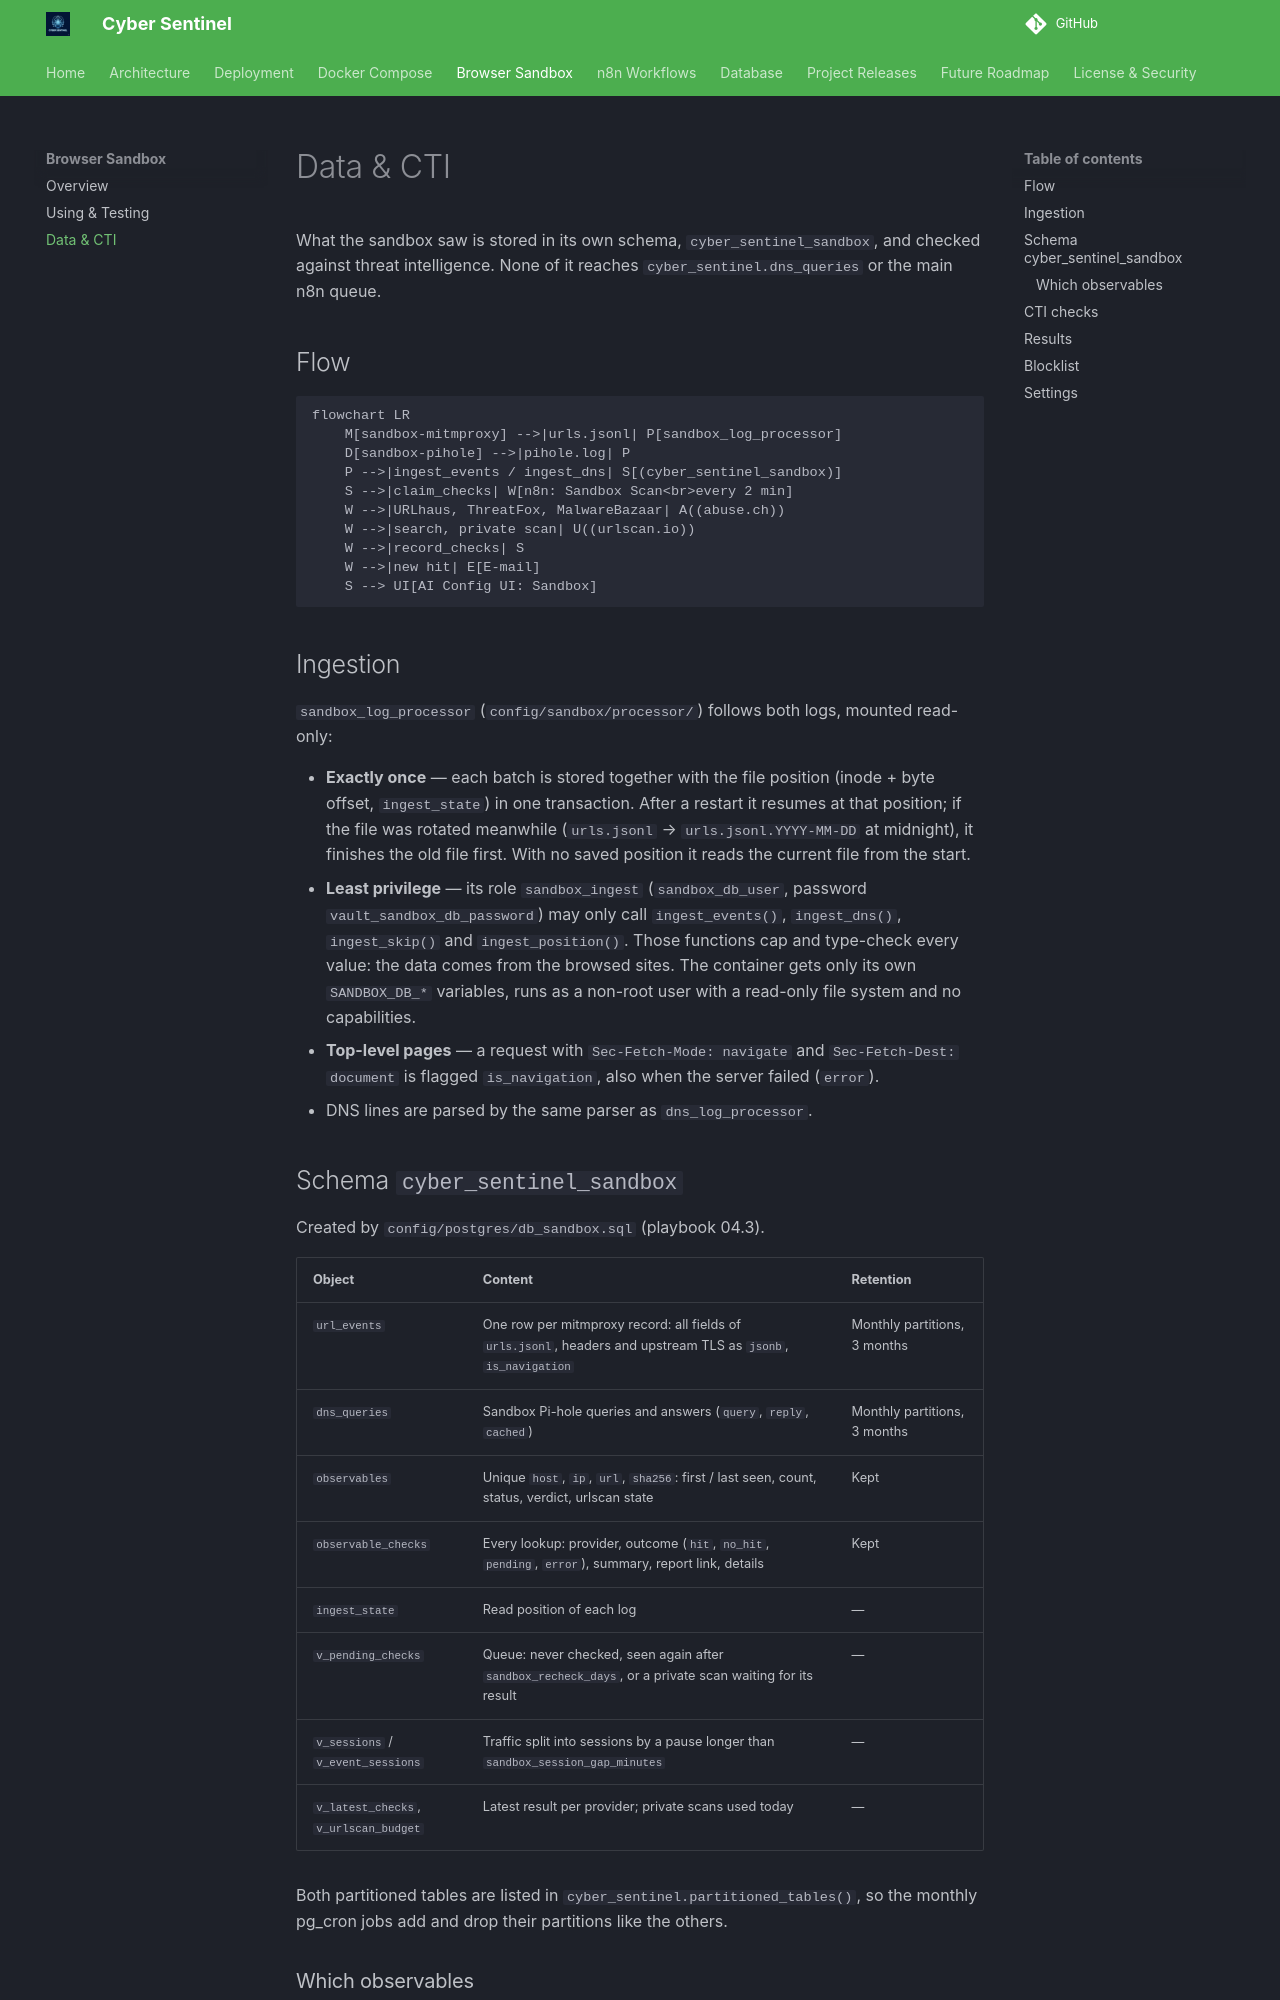

repository: lukaszFD/cyber-sentinel · page: sandbox/data/index.html · generator: mkdocs

# Data & CTI

What the sandbox saw is stored in its own schema, `cyber_sentinel_sandbox`, and checked against threat intelligence. None of it reaches `cyber_sentinel.dns_queries` or the main n8n queue.

## Flow

```mermaid
flowchart LR
    M[sandbox-mitmproxy] -->|urls.jsonl| P[sandbox_log_processor]
    D[sandbox-pihole] -->|pihole.log| P
    P -->|ingest_events / ingest_dns| S[(cyber_sentinel_sandbox)]
    S -->|claim_checks| W[n8n: Sandbox Scan<br>every 2 min]
    W -->|URLhaus, ThreatFox, MalwareBazaar| A((abuse.ch))
    W -->|search, private scan| U((urlscan.io))
    W -->|record_checks| S
    W -->|new hit| E[E-mail]
    S --> UI[AI Config UI: Sandbox]
```

## Ingestion

`sandbox_log_processor` (`config/sandbox/processor/`) follows both logs, mounted read-only:

- **Exactly once** — each batch is stored together with the file position (inode + byte offset, `ingest_state`) in one transaction. After a restart it resumes at that position; if the file was rotated meanwhile (`urls.jsonl` → `urls.jsonl.YYYY-MM-DD` at midnight), it finishes the old file first. With no saved position it reads the current file from the start.
- **Least privilege** — its role `sandbox_ingest` (`sandbox_db_user`, password `vault_sandbox_db_password`) may only call `ingest_events()`, `ingest_dns()`, `ingest_skip()` and `ingest_position()`. Those functions cap and type-check every value: the data comes from the browsed sites. The container gets only its own `SANDBOX_DB_*` variables, runs as a non-root user with a read-only file system and no capabilities.
- **Top-level pages** — a request with `Sec-Fetch-Mode: navigate` and `Sec-Fetch-Dest: document` is flagged `is_navigation`, also when the server failed (`error`).
- DNS lines are parsed by the same parser as `dns_log_processor`.

## Schema `cyber_sentinel_sandbox`

Created by `config/postgres/db_sandbox.sql` (playbook 04.3).

| Object | Content | Retention |
|---|---|---|
| `url_events` | One row per mitmproxy record: all fields of `urls.jsonl`, headers and upstream TLS as `jsonb`, `is_navigation` | Monthly partitions, 3 months |
| `dns_queries` | Sandbox Pi-hole queries and answers (`query`, `reply`, `cached`) | Monthly partitions, 3 months |
| `observables` | Unique `host`, `ip`, `url`, `sha256`: first / last seen, count, status, verdict, urlscan state | Kept |
| `observable_checks` | Every lookup: provider, outcome (`hit`, `no_hit`, `pending`, `error`), summary, report link, details | Kept |
| `ingest_state` | Read position of each log | — |
| `v_pending_checks` | Queue: never checked, seen again after `sandbox_recheck_days`, or a private scan waiting for its result | — |
| `v_sessions` / `v_event_sessions` | Traffic split into sessions by a pause longer than `sandbox_session_gap_minutes` | — |
| `v_latest_checks`, `v_urlscan_budget` | Latest result per provider; private scans used today | — |

Both partitioned tables are listed in `cyber_sentinel.partitioned_tables()`, so the monthly pg_cron jobs add and drop their partitions like the others.
